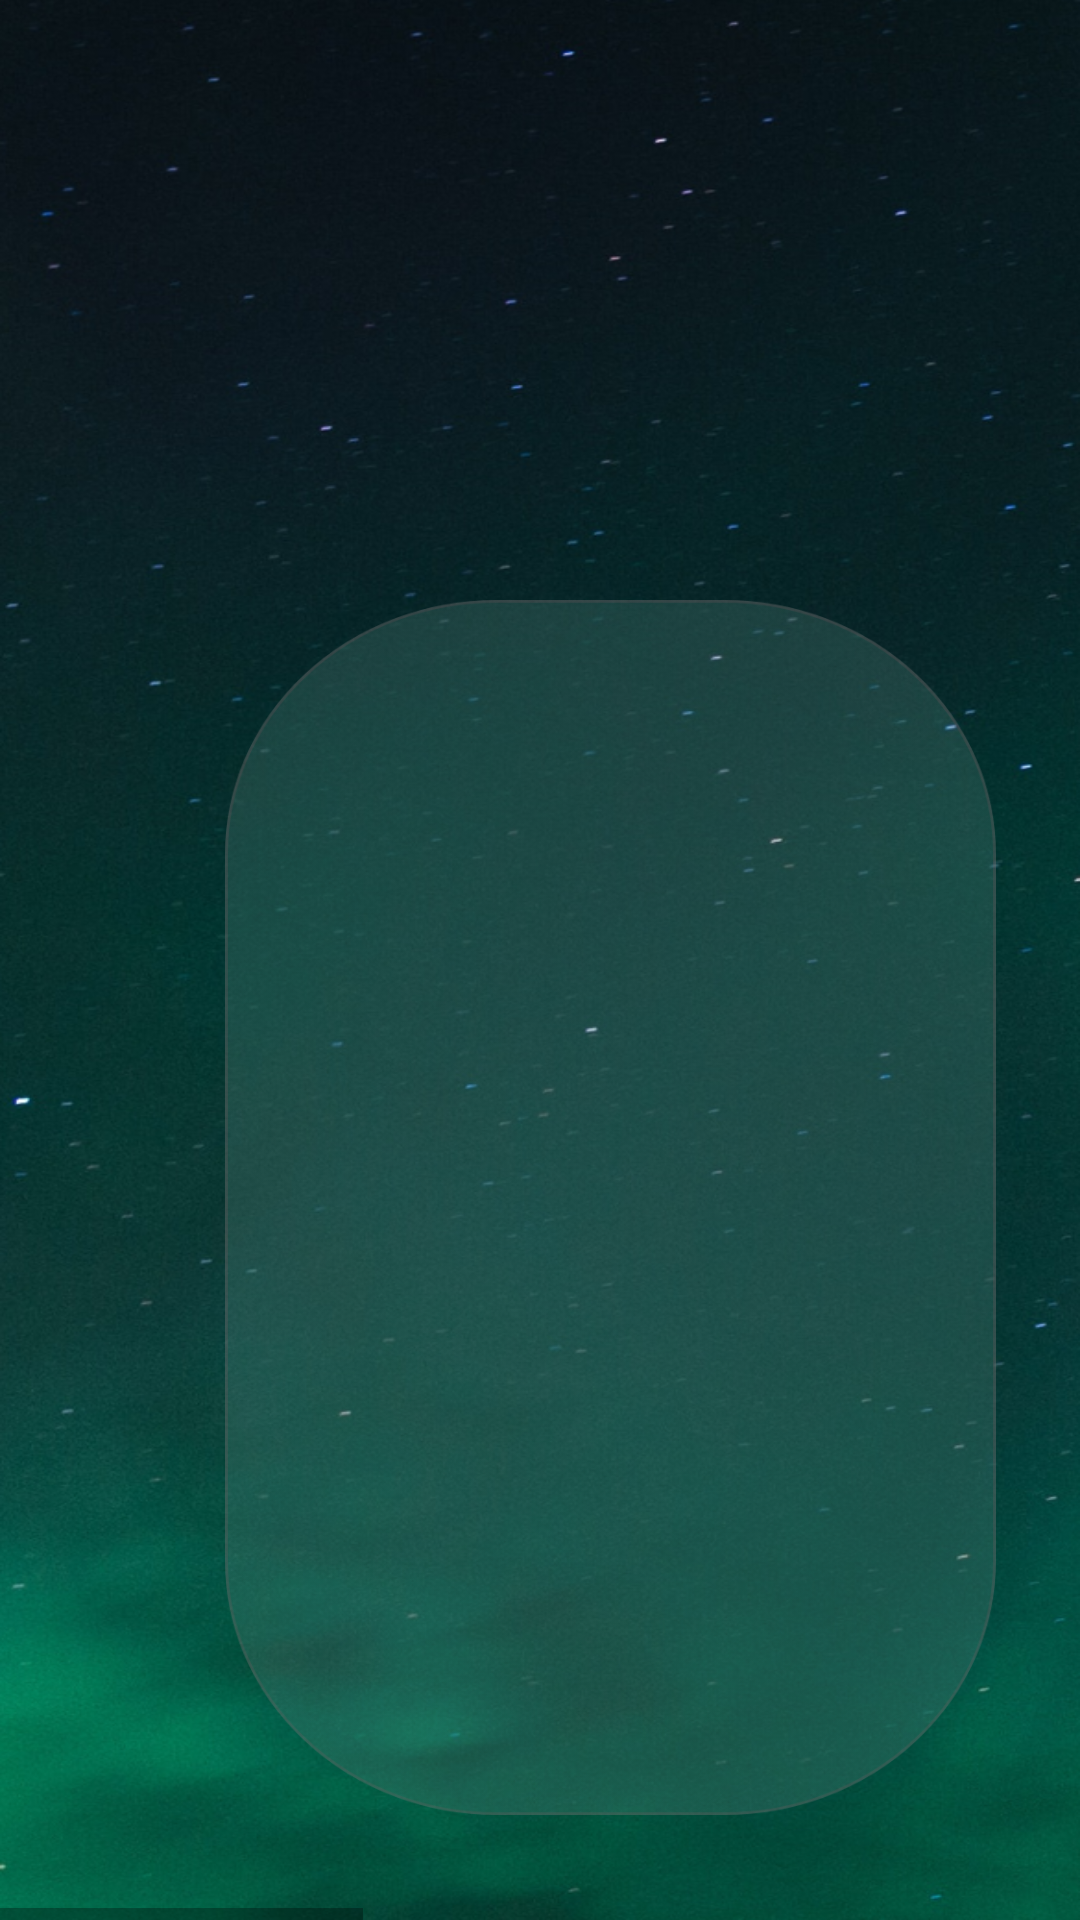

This screen was rendered from an Android layout file. Write that file and the resources it references.
<!-- AndroidManifest.xml: application theme Theme.Iter_java -->
<!-- res/layout/activity_main3.xml -->
<?xml version="1.0" encoding="utf-8"?>
<LinearLayout xmlns:android="http://schemas.android.com/apk/res/android"
    xmlns:app="http://schemas.android.com/apk/res-auto"
    xmlns:tools="http://schemas.android.com/tools"
    android:layout_width="match_parent"
    android:layout_height="match_parent"
    android:orientation="vertical"
    tools:context=".MainActivity"
    android:background="@drawable/choice3bg"
     >

    <HorizontalScrollView
        android:layout_width="match_parent"
        android:layout_height="match_parent">

        <LinearLayout
            android:layout_width="wrap_content"
            android:layout_height="match_parent"
            android:orientation="horizontal">

            <Button
                android:layout_width="257dp"
                android:layout_height="405dp"
                android:layout_marginStart="75dp"
                android:layout_marginLeft="75dp"
                android:layout_marginTop="200dp"
                android:background="@drawable/rectangle65"
                app:layout_constraintBottom_toBottomOf="parent"
                app:layout_constraintStart_toStartOf="parent"
                app:layout_constraintTop_toTopOf="parent"
                app:layout_constraintVertical_bias="0.651" />

            <Button
                android:layout_width="257dp"
                android:layout_height="405dp"
                android:layout_marginStart="75dp"
                android:layout_marginLeft="75dp"
                android:layout_marginTop="200dp"
                android:background="@drawable/rectangle65"
                app:layout_constraintBottom_toBottomOf="parent"
                app:layout_constraintStart_toStartOf="parent"
                app:layout_constraintTop_toTopOf="parent"
                app:layout_constraintVertical_bias="0.651" />

            <Button
                android:layout_width="257dp"
                android:layout_height="405dp"
                android:layout_marginStart="75dp"
                android:layout_marginLeft="75dp"
                android:layout_marginTop="200dp"
                android:layout_marginEnd="75dp"
                android:layout_marginRight="75dp"
                android:background="@drawable/rectangle65"
                app:layout_constraintBottom_toBottomOf="parent"
                app:layout_constraintStart_toStartOf="parent"
                app:layout_constraintTop_toTopOf="parent"
                app:layout_constraintVertical_bias="0.651" />

        </LinearLayout>
    </HorizontalScrollView>
</LinearLayout>
<!-- resources referenced by this layout -->
<resources>
  <!-- drawable choice3bg: png bitmap (drawable-hdpi, 928803 bytes) -->
  <!-- drawable rectangle65: png bitmap (drawable-hdpi, 18092 bytes) -->
  <style name="Theme.Iter_java" parent="Theme.MaterialComponents.DayNight.NoActionBar">
          
          <item name="colorPrimary">@color/purple_500</item>
          <item name="colorPrimaryVariant">@color/purple_700</item>
          <item name="colorOnPrimary">@color/purple_500</item>
          
          <item name="colorSecondary">@color/teal_200</item>
          <item name="colorSecondaryVariant">@color/teal_700</item>
          <item name="colorOnSecondary">@color/black</item>
          
          <item name="android:statusBarColor" tools:targetApi="l">?attr/colorPrimaryVariant</item>
          
      </style>
  <color name="purple_500">#016048</color>
  <color name="purple_700">#016048</color>
  <color name="teal_200">#FF03DAC5</color>
  <color name="teal_700">#FF018786</color>
  <color name="black">#FF000000</color>
</resources>
